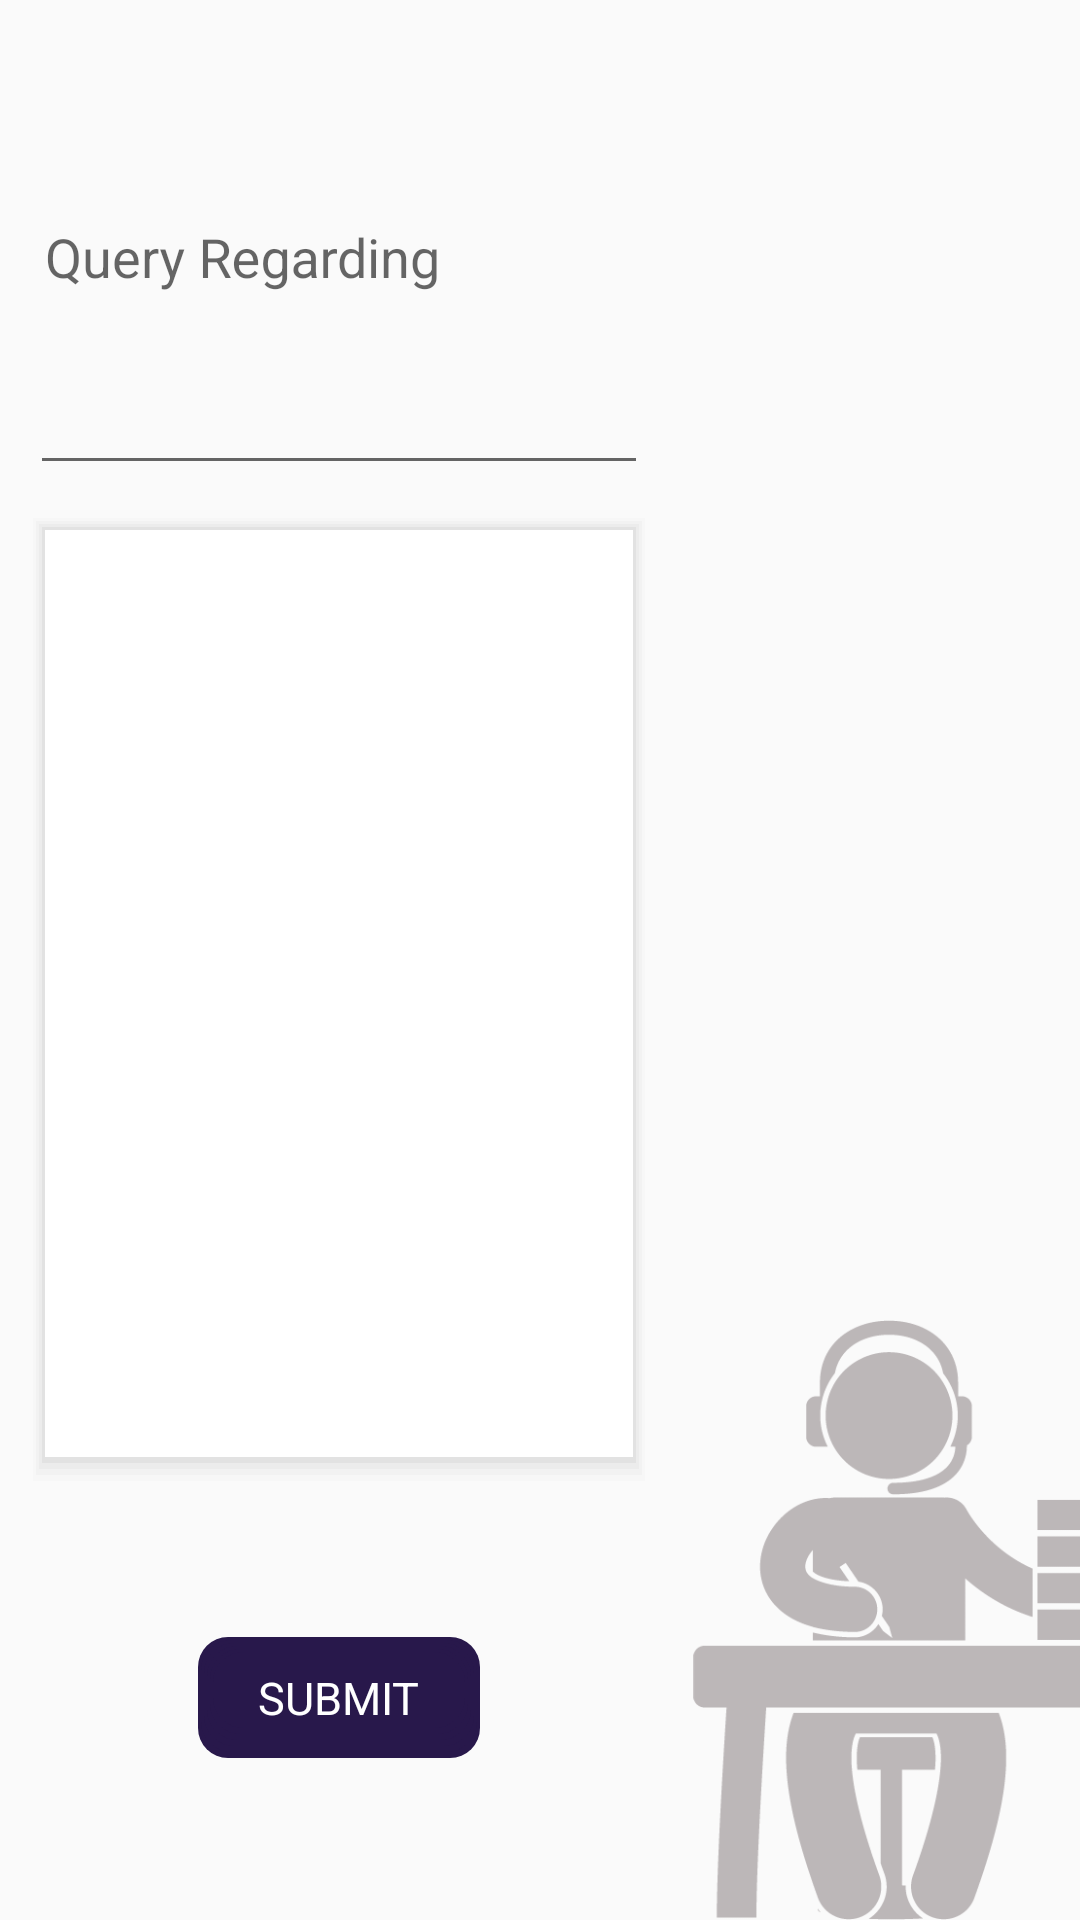

Write the Android layout XML for this screen, with the resource values it uses.
<!-- AndroidManifest.xml: application theme AppTheme.Base -->
<!-- res/layout/fragment_enquiry.xml -->
<?xml version="1.0" encoding="utf-8"?>
<RelativeLayout
    xmlns:android="http://schemas.android.com/apk/res/android" android:layout_width="match_parent"
    android:layout_height="match_parent"
    android:layout_marginTop="60dp"
    >

    <LinearLayout
        android:layout_width="match_parent"
        android:orientation="horizontal"
        android:weightSum="5"
        android:gravity="center_vertical"
        android:layout_height="match_parent">

        <LinearLayout
            android:layout_width="match_parent"
            android:layout_weight="2"
            android:orientation="vertical"
            android:weightSum="5"
            android:layout_marginLeft="10dp"
            android:layout_height="match_parent">

            <android.support.design.widget.TextInputLayout
                android:id="@+id/query_type_dummy"
                android:layout_width="match_parent"
                android:layout_height="0dp"
                android:layout_weight="1.5"
                >

                <EditText
                    android:id="@+id/query_type_text"
                    android:layout_width="match_parent"
                    android:layout_height="match_parent"
                    android:hint="Query Regarding"
                    android:padding="5dp"
                    android:textColor="@android:color/black"
                    android:textColorHint="@android:color/white" />
            </android.support.design.widget.TextInputLayout>


            <EditText
                android:id="@+id/query_text"
                android:layout_width="match_parent"
                android:padding="10dp"
                android:layout_below="@id/query_type_dummt"
                android:layout_weight="3"
                android:layout_height="0dp"
                android:background="@drawable/card"
                android:layout_marginTop="10dp"
                android:hint="Enter your query here..."
                android:textColor="@android:color/black"
                android:textColorHint="@android:color/white" />

            <TextView
                android:id="@+id/query_submit_button"
                android:layout_width="wrap_content"
                android:layout_height="wrap_content"
                android:text="Submit"
                android:textAllCaps="true"
                android:textSize="15sp"
                android:background="@drawable/card_curved_edges"
                android:layout_marginTop="50dp"
                android:backgroundTint="@color/colorPrimary"
                android:layout_gravity="center_horizontal"
                android:textColor="@color/white"
                android:paddingLeft="20dp"
                android:paddingRight="20dp"
                android:paddingTop="10dp"
                android:paddingBottom="10dp"
                />

        </LinearLayout>

        <RelativeLayout
            android:layout_width="match_parent"
            android:layout_weight="1"
            android:layout_height="match_parent">

            <ImageView
            android:layout_width="200dp"
            android:layout_height="200dp"
            android:src="@drawable/enquiry_bot"
            android:layout_marginRight="10dp"
                android:layout_alignParentBottom="true"
            />

        </RelativeLayout>

    </LinearLayout>

</RelativeLayout>
<!-- resources referenced by this layout -->
<resources>
  <color name="colorPrimary">#28184b</color>
  <color name="white">#FFFFFF</color>
  <!-- drawable card (drawable) -->
  <?xml version="1.0" encoding="utf-8"?>
  <layer-list xmlns:android="http://schemas.android.com/apk/res/android">
  
      
      <item>
          <shape>
              <padding android:top="1dp" android:right="1dp" android:bottom="2dp" android:left="1dp" />
              <corners android:radius="0dp" />
              <solid android:color="#00CCCCCC" />
          </shape>
      </item>
      <item>
          <shape>
              <padding android:top="1dp" android:right="1dp" android:bottom="2dp" android:left="1dp" />
              <corners android:radius="0dp" />
              <solid android:color="#10CCCCCC" />
          </shape>
      </item>
      <item>
          <shape>
              <padding android:top="1dp" android:right="1dp" android:bottom="2dp" android:left="1dp" />
              <corners android:radius="0dp" />
              <solid android:color="#20CCCCCC" />
          </shape>
      </item>
      <item>
          <shape>
              <padding android:top="1dp" android:right="1dp" android:bottom="2dp" android:left="1dp" />
              <corners android:radius="0dp" />
              <solid android:color="#30CCCCCC" />
          </shape>
      </item>
      <item>
          <shape>
              <padding android:top="1dp" android:right="1dp" android:bottom="2dp" android:left="1dp" />
              <corners android:radius="0dp" />
              <solid android:color="#50CCCCCC" />
          </shape>
      </item>
  
      
      <item>
          <shape>
              <solid android:color="#ffffff" />
              <corners android:radius="0dp" />
          </shape>
      </item>
  </layer-list>
  <!-- drawable card_curved_edges (drawable) -->
  <?xml version="1.0" encoding="utf-8"?>
  <layer-list xmlns:android="http://schemas.android.com/apk/res/android">
  
      
      <item>
          <shape>
              <padding android:top="1dp" android:right="1dp" android:bottom="2dp" android:left="1dp" />
              <corners android:radius="10dp" />
  
          </shape>
      </item>
      <item>
          <shape>
              <padding android:top="1dp" android:right="1dp" android:bottom="2dp" android:left="1dp" />
              <corners android:radius="10dp" />
          </shape>
      </item>
      <item>
          <shape>
              <padding android:top="1dp" android:right="1dp" android:bottom="2dp" android:left="1dp" />
              <corners android:radius="10dp" />
          </shape>
      </item>
      <item>
          <shape>
              <padding android:top="1dp" android:right="1dp" android:bottom="2dp" android:left="1dp" />
              <corners android:radius="10dp" />
          </shape>
      </item>
      <item>
          <shape>
              <padding android:top="1dp"
                  android:right="1dp"
                  android:bottom="2dp" android:left="1dp" />
              <corners android:radius="10dp" />
          </shape>
      </item>
  
      
      <item>
          <shape>
              <solid android:color="#ffffff" />
              <corners android:radius="10dp" />
          </shape>
      </item>
  </layer-list>
  <!-- drawable enquiry_bot: png bitmap (drawable-nodpi, 13760 bytes) -->
  <style name="AppTheme.Base" parent="Theme.AppCompat.Light.NoActionBar">
          
          <item name="colorPrimary">@color/colorPrimary</item>
          
          <item name="colorPrimaryDark">@color/colorPrimaryDark</item>
          
          <item name="colorAccent">@color/colorAccent</item>
          
      </style>
  <color name="colorPrimaryDark">#20123b</color>
  <color name="colorAccent">#28184b</color>
</resources>
